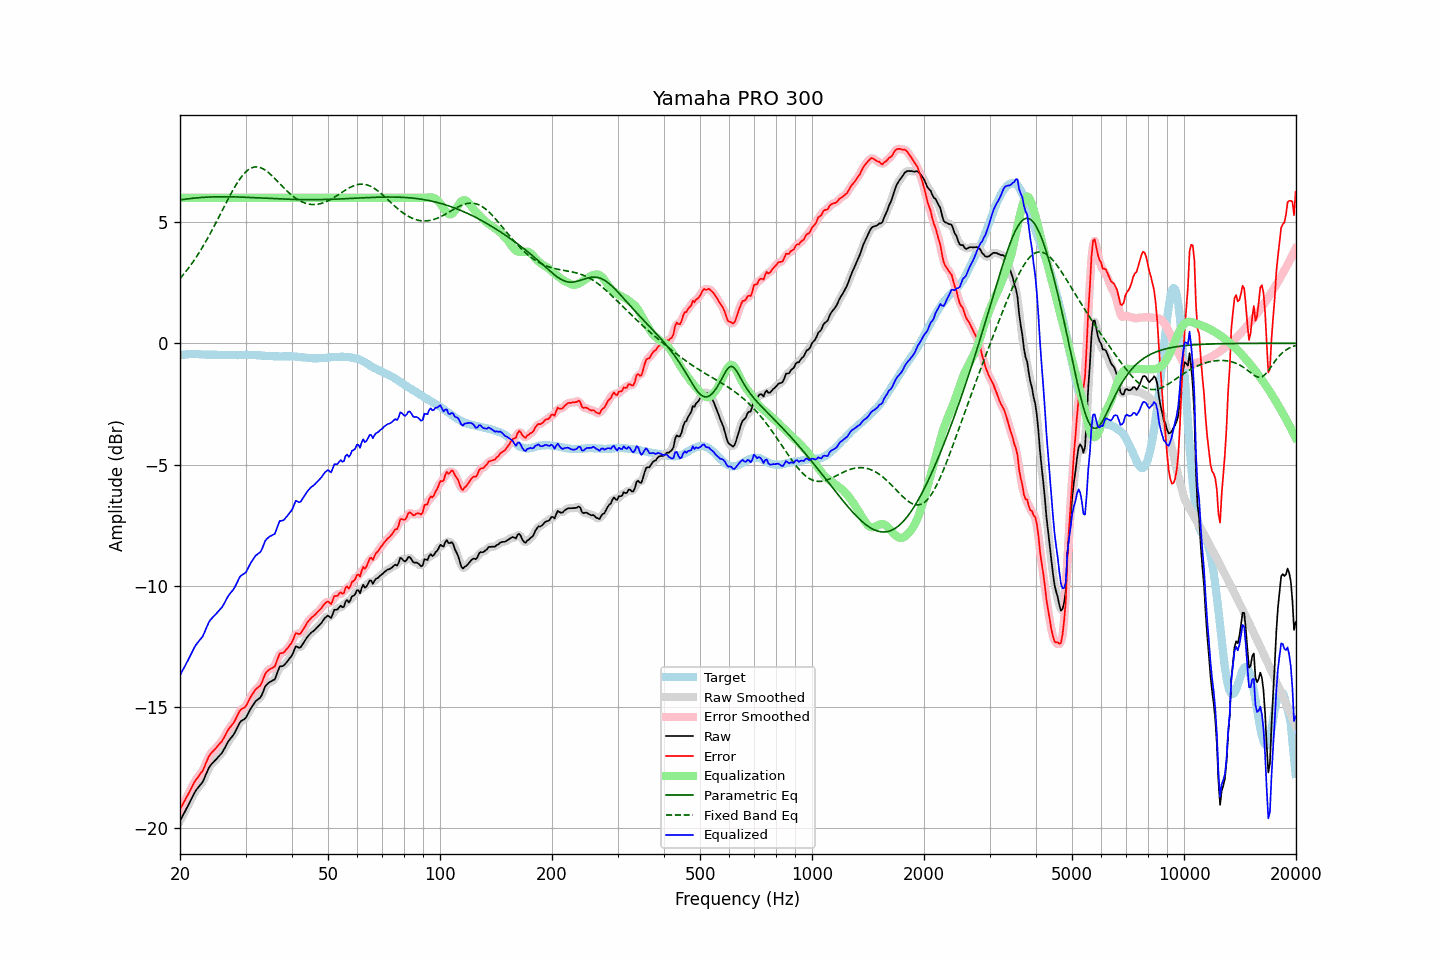

Data behind this chart, as committed beside it:
frequency, raw, error, smoothed, error_smoothed, equalization, parametric_eq, fixed_band_eq, equalized_raw, equalized_smoothed, target
20.00, -19.68, -19.20, -19.68, -19.20, 6.00, 5.91, 2.67, -13.68, -13.68, -0.48
20.20, -19.56, -19.09, -19.56, -19.09, 6.00, 5.92, 2.75, -13.56, -13.56, -0.47
20.40, -19.43, -18.97, -19.44, -18.97, 6.00, 5.93, 2.82, -13.43, -13.44, -0.47
20.61, -19.32, -18.85, -19.31, -18.85, 6.00, 5.94, 2.91, -13.32, -13.31, -0.47
20.81, -19.18, -18.73, -19.19, -18.73, 6.00, 5.95, 2.99, -13.18, -13.19, -0.46
21.02, -19.06, -18.61, -19.06, -18.60, 6.00, 5.96, 3.07, -13.06, -13.06, -0.46
21.23, -18.92, -18.48, -18.93, -18.48, 6.00, 5.97, 3.16, -12.92, -12.93, -0.45
21.44, -18.79, -18.35, -18.79, -18.35, 6.00, 5.97, 3.25, -12.79, -12.79, -0.45
21.66, -18.67, -18.22, -18.66, -18.21, 6.00, 5.98, 3.35, -12.67, -12.66, -0.45
21.87, -18.53, -18.09, -18.54, -18.10, 6.00, 5.99, 3.44, -12.53, -12.54, -0.45
22.09, -18.42, -17.99, -18.43, -17.99, 6.00, 5.99, 3.54, -12.42, -12.43, -0.44
22.31, -18.34, -17.91, -18.34, -17.89, 6.00, 6.00, 3.64, -12.34, -12.34, -0.44
22.54, -18.26, -17.81, -18.26, -17.81, 6.00, 6.01, 3.75, -12.26, -12.26, -0.45
22.76, -18.17, -17.72, -18.18, -17.73, 6.00, 6.01, 3.86, -12.17, -12.18, -0.46
22.99, -18.09, -17.64, -18.08, -17.62, 6.00, 6.02, 3.97, -12.09, -12.08, -0.46
23.22, -17.95, -17.50, -17.95, -17.49, 6.00, 6.02, 4.08, -11.95, -11.95, -0.46
23.45, -17.79, -17.32, -17.80, -17.33, 6.00, 6.02, 4.19, -11.79, -11.80, -0.47
23.69, -17.65, -17.18, -17.64, -17.17, 6.00, 6.03, 4.31, -11.65, -11.64, -0.47
23.92, -17.49, -17.02, -17.51, -17.03, 6.00, 6.03, 4.43, -11.49, -11.51, -0.47
24.16, -17.39, -16.92, -17.40, -16.93, 6.00, 6.03, 4.55, -11.39, -11.40, -0.47
24.40, -17.32, -16.85, -17.32, -16.85, 6.00, 6.04, 4.67, -11.32, -11.32, -0.47
24.65, -17.25, -16.78, -17.25, -16.78, 6.00, 6.04, 4.80, -11.25, -11.25, -0.47
24.89, -17.18, -16.71, -17.18, -16.71, 6.00, 6.04, 4.92, -11.18, -11.18, -0.47
25.14, -17.11, -16.64, -17.11, -16.63, 6.00, 6.04, 5.05, -11.11, -11.11, -0.47
25.39, -17.03, -16.55, -17.04, -16.56, 6.00, 6.04, 5.18, -11.03, -11.04, -0.48
25.65, -16.96, -16.48, -16.97, -16.48, 6.00, 6.04, 5.31, -10.96, -10.97, -0.48
25.91, -16.90, -16.41, -16.88, -16.40, 6.00, 6.04, 5.44, -10.90, -10.88, -0.48
26.16, -16.78, -16.30, -16.78, -16.30, 6.00, 6.04, 5.57, -10.78, -10.78, -0.48
26.43, -16.67, -16.18, -16.66, -16.18, 6.00, 6.04, 5.70, -10.67, -10.66, -0.48
26.69, -16.53, -16.05, -16.54, -16.05, 6.00, 6.04, 5.83, -10.53, -10.54, -0.49
26.96, -16.42, -15.93, -16.42, -15.94, 6.00, 6.04, 5.96, -10.42, -10.42, -0.49
27.23, -16.33, -15.84, -16.33, -15.84, 6.00, 6.04, 6.08, -10.33, -10.33, -0.49
27.50, -16.24, -15.76, -16.24, -15.76, 6.00, 6.04, 6.21, -10.24, -10.24, -0.49
27.77, -16.16, -15.67, -16.16, -15.67, 6.00, 6.04, 6.33, -10.16, -10.16, -0.49
28.05, -16.06, -15.57, -16.06, -15.57, 6.00, 6.04, 6.44, -10.06, -10.06, -0.49
28.33, -15.93, -15.44, -15.93, -15.44, 6.00, 6.03, 6.55, -9.93, -9.93, -0.49
28.62, -15.80, -15.31, -15.79, -15.30, 6.00, 6.03, 6.66, -9.80, -9.79, -0.49
28.90, -15.65, -15.17, -15.67, -15.18, 6.00, 6.03, 6.75, -9.65, -9.67, -0.48
29.19, -15.57, -15.09, -15.58, -15.10, 6.00, 6.03, 6.85, -9.57, -9.58, -0.48
29.48, -15.53, -15.05, -15.53, -15.05, 6.00, 6.02, 6.93, -9.53, -9.53, -0.48
29.78, -15.49, -15.02, -15.49, -15.01, 6.00, 6.02, 7.00, -9.49, -9.49, -0.47
30.08, -15.43, -14.96, -15.41, -14.94, 6.00, 6.02, 7.07, -9.43, -9.41, -0.48
30.38, -15.31, -14.83, -15.31, -14.83, 6.00, 6.02, 7.13, -9.31, -9.31, -0.48
30.68, -15.17, -14.70, -15.18, -14.71, 6.00, 6.01, 7.18, -9.17, -9.18, -0.48
30.99, -15.06, -14.58, -15.06, -14.58, 6.00, 6.01, 7.22, -9.06, -9.06, -0.48
31.30, -14.96, -14.48, -14.95, -14.47, 6.00, 6.01, 7.24, -8.96, -8.95, -0.48
31.61, -14.85, -14.37, -14.85, -14.37, 6.00, 6.00, 7.26, -8.85, -8.85, -0.48
31.93, -14.76, -14.27, -14.77, -14.28, 6.00, 6.00, 7.27, -8.76, -8.77, -0.48
32.24, -14.70, -14.21, -14.71, -14.22, 6.00, 6.00, 7.27, -8.70, -8.71, -0.49
32.57, -14.65, -14.16, -14.66, -14.16, 6.00, 5.99, 7.26, -8.65, -8.66, -0.50
32.89, -14.60, -14.11, -14.59, -14.09, 6.00, 5.99, 7.24, -8.60, -8.59, -0.50
33.22, -14.48, -13.97, -14.46, -13.96, 6.00, 5.99, 7.22, -8.48, -8.46, -0.51
33.55, -14.31, -13.80, -14.32, -13.80, 6.00, 5.98, 7.18, -8.31, -8.32, -0.51
33.89, -14.14, -13.62, -14.17, -13.65, 6.00, 5.98, 7.14, -8.14, -8.17, -0.52
34.23, -14.06, -13.54, -14.06, -13.54, 6.00, 5.98, 7.09, -8.06, -8.06, -0.52
34.57, -14.00, -13.48, -14.00, -13.47, 6.00, 5.97, 7.04, -8.00, -8.00, -0.53
34.92, -13.95, -13.43, -13.96, -13.43, 6.00, 5.97, 6.98, -7.95, -7.96, -0.53
35.27, -13.92, -13.40, -13.93, -13.40, 6.00, 5.97, 6.92, -7.92, -7.93, -0.53
35.62, -13.88, -13.35, -13.89, -13.36, 6.00, 5.96, 6.86, -7.88, -7.89, -0.53
35.97, -13.85, -13.32, -13.81, -13.28, 6.00, 5.96, 6.79, -7.85, -7.81, -0.53
... 635 more rows
